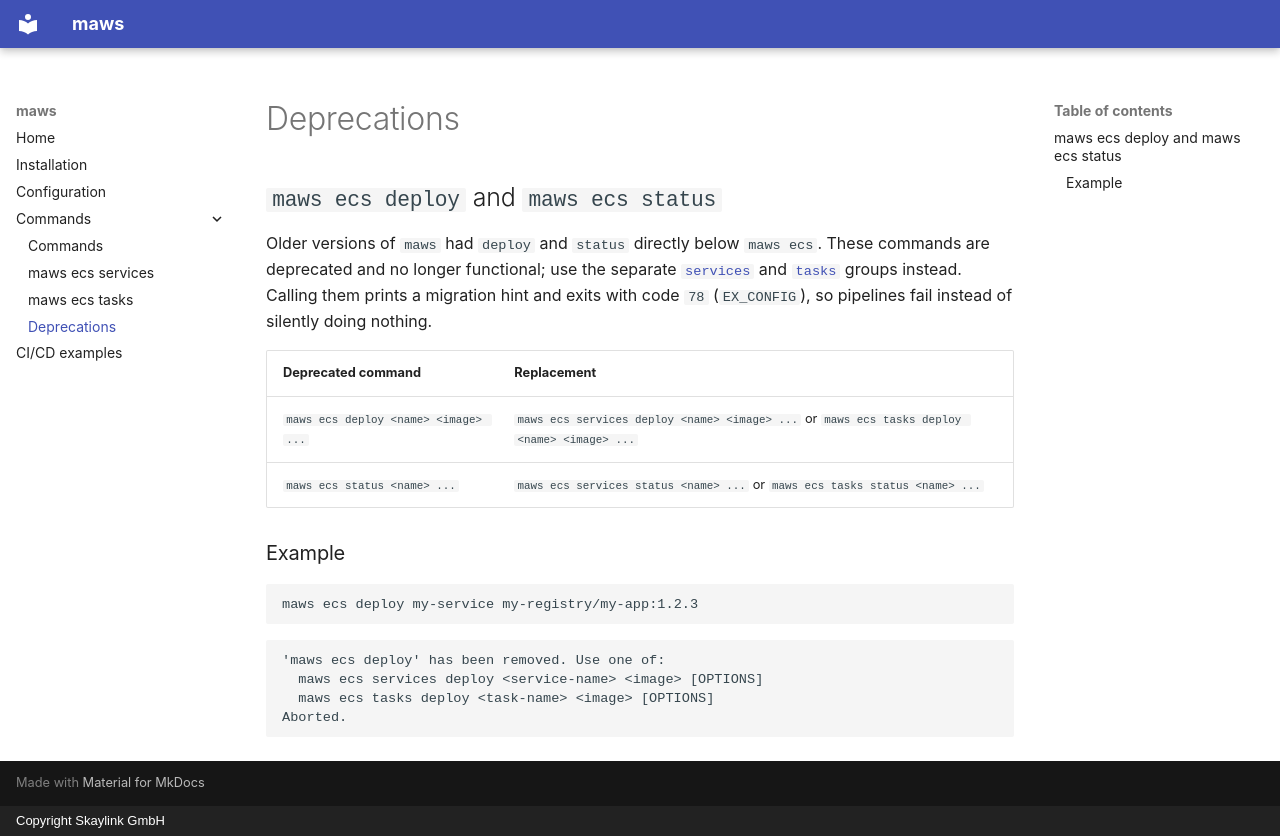

repository: skaylink/maws · page: commands/deprecations/index.html · generator: mkdocs · copyright: Copyright Skaylink GmbH

# Deprecations

## `maws ecs deploy` and `maws ecs status`

Older versions of `maws` had `deploy` and `status` directly below `maws ecs`. These commands are deprecated and no
longer functional; use the separate [`services`](ecs-services.md) and [`tasks`](ecs-tasks.md) groups instead.
Calling them prints a migration hint and exits with code `78` (`EX_CONFIG`), so pipelines fail instead of silently
doing nothing.

| Deprecated command                    | Replacement                                                                 |
| ------------------------------------- | --------------------------------------------------------------------------- |
| `maws ecs deploy <name> <image> ...`  | `maws ecs services deploy <name> <image> ...` or `maws ecs tasks deploy <name> <image> ...` |
| `maws ecs status <name> ...`          | `maws ecs services status <name> ...` or `maws ecs tasks status <name> ...` |

### Example

```bash
maws ecs deploy my-service my-registry/my-app:1.2.3
```

```text
'maws ecs deploy' has been removed. Use one of:
  maws ecs services deploy <service-name> <image> [OPTIONS]
  maws ecs tasks deploy <task-name> <image> [OPTIONS]
Aborted.
```
